Image classification data set "4_images" (lucasxteixeira/covid19-segmentation-paper on GitHub). Class labels (3): COVID-19, normal, opacity.

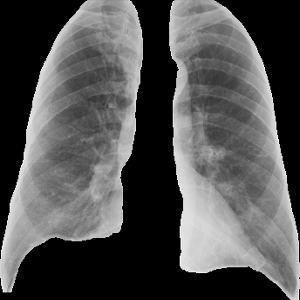
Label: opacity

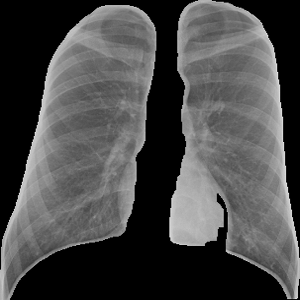
Label: normal

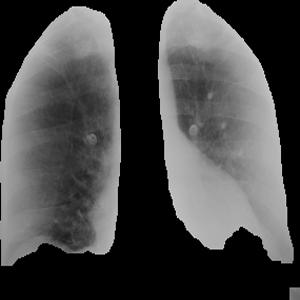
Label: COVID-19

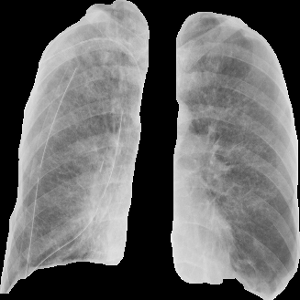
Label: opacity

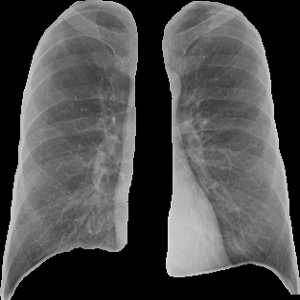
Label: normal

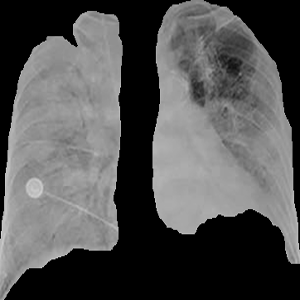
Label: COVID-19
